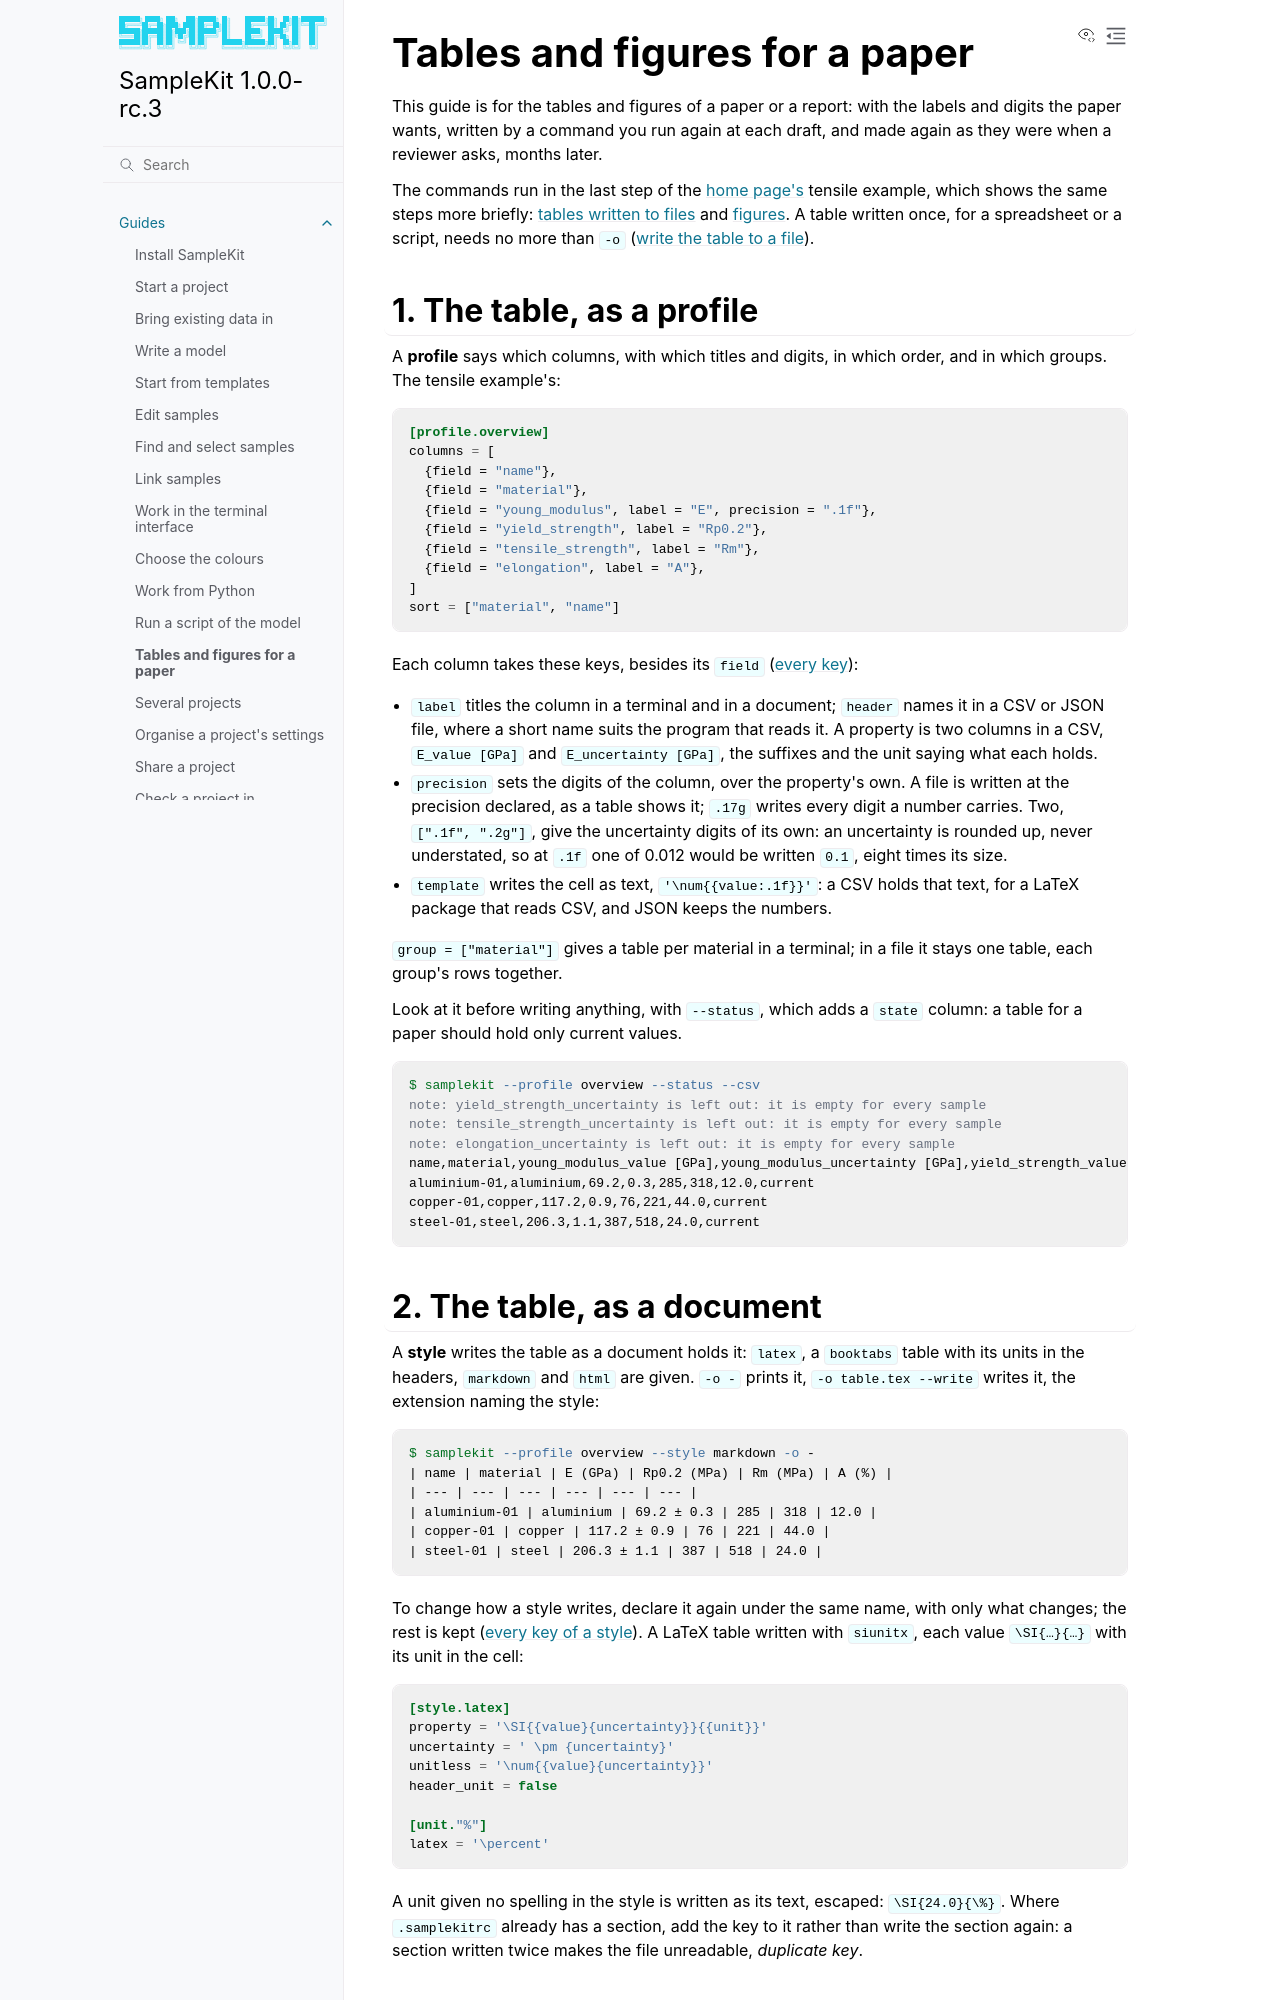

repository: zelyph/SampleKit · page: latest/guides/export-for-a-paper.html · generator: sphinx

# Tables and figures for a paper

This guide is for the tables and figures of a paper or a report: with the
labels and digits the paper wants, written by a command you run again at each
draft, and made again as they were when a reviewer asks, months later.

The commands run in the last step of the [home page's](../index.md) tensile
example, which shows the same steps more briefly: [tables written to
files](../index.md#tables-written-to-files) and [figures](../index.md#figures).
A table written once, for a spreadsheet or a script, needs no more than `-o`
([write the table to a file](find-and-select.md#write-the-table-to-a-file)).

## 1. The table, as a profile

A **profile** says which columns, with which titles and digits, in which
order, and in which groups. The tensile example's:

```toml
[profile.overview]
columns = [
  {field = "name"},
  {field = "material"},
  {field = "young_modulus", label = "E", precision = ".1f"},
  {field = "yield_strength", label = "Rp0.2"},
  {field = "tensile_strength", label = "Rm"},
  {field = "elongation", label = "A"},
]
sort = ["material", "name"]
```

Each column takes these keys, besides its `field` ([every
key](../reference/configuration.md#profilename)):

- `label` titles the column in a terminal and in a document; `header` names
  it in a CSV or JSON file, where a short name suits the program that reads
  it. A property is two columns in a CSV, `E_value [GPa]` and
  `E_uncertainty [GPa]`, the suffixes and the unit saying what each holds.
- `precision` sets the digits of the column, over the property's own. A file
  is written at the precision declared, as a table shows it; `.17g` writes
  every digit a number carries. Two, `[".1f", ".2g"]`, give the uncertainty
  digits of its own: an uncertainty is rounded up, never understated, so at
  `.1f` one of 0.012 would be written `0.1`, eight times its size.
- `template` writes the cell as text, `'\num{{value:.1f}}'`: a CSV holds that
  text, for a LaTeX package that reads CSV, and JSON keeps the numbers.

`group = ["material"]` gives a table per material in a terminal; in a file it
stays one table, each group's rows together.

Look at it before writing anything, with `--status`, which adds a `state`
column: a table for a paper should hold only current values.

<!-- run: tensile/04-results -->
```console
$ samplekit --profile overview --status --csv
note: yield_strength_uncertainty is left out: it is empty for every sample
note: tensile_strength_uncertainty is left out: it is empty for every sample
note: elongation_uncertainty is left out: it is empty for every sample
name,material,young_modulus_value [GPa],young_modulus_uncertainty [GPa],yield_strength_value [MPa],tensile_strength_value [MPa],elongation_value [%],state
aluminium-01,aluminium,69.2,0.3,285,318,12.0,current
copper-01,copper,117.2,0.9,76,221,44.0,current
steel-01,steel,206.3,1.1,387,518,24.0,current
```
